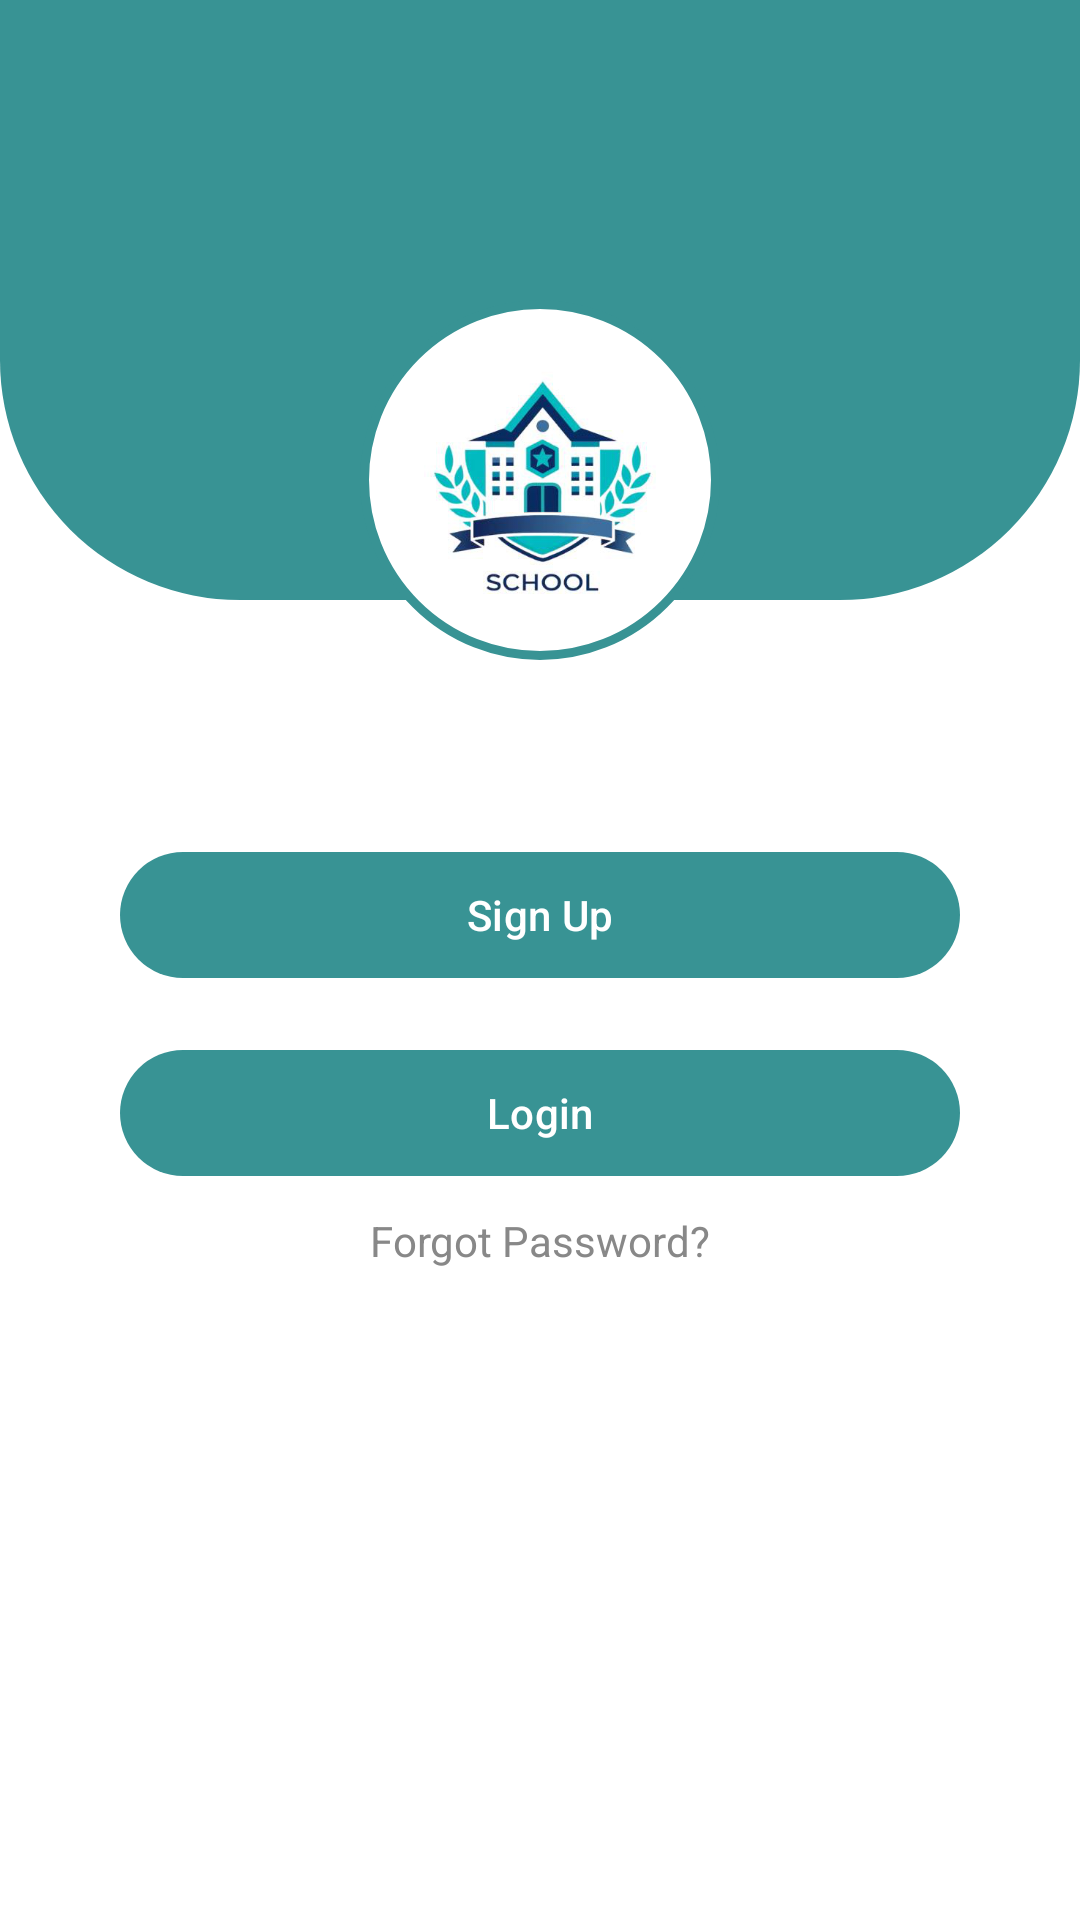

The Android layout XML behind this screen, and the referenced resources:
<!-- AndroidManifest.xml: application theme Theme.StudentAttendanceManagementApp -->
<!-- res/layout/activity_main.xml -->
<?xml version="1.0" encoding="utf-8"?>
<androidx.constraintlayout.widget.ConstraintLayout
    xmlns:android="http://schemas.android.com/apk/res/android"
    xmlns:app="http://schemas.android.com/apk/res-auto"
    android:layout_width="match_parent"
    android:layout_height="match_parent"
    android:background="@color/white">

    
    <View
        android:id="@+id/topShape"
        android:layout_width="0dp"
        android:layout_height="200dp"
        android:background="@drawable/bg_top_shape"
        app:layout_constraintTop_toTopOf="parent"
        app:layout_constraintStart_toStartOf="parent"
        app:layout_constraintEnd_toEndOf="parent" />

    
    <FrameLayout
        android:id="@+id/logoContainer"
        android:layout_width="120dp"
        android:layout_height="120dp"
        android:layout_marginTop="100dp"
        android:background="@drawable/bg_logo_circle"
        app:layout_constraintTop_toTopOf="parent"
        app:layout_constraintStart_toStartOf="parent"
        app:layout_constraintEnd_toEndOf="parent">

        
        <ImageView
            android:layout_width="80dp"
            android:layout_height="80dp"
            android:layout_gravity="center"
            android:src="@drawable/ic_school_logo"
            android:contentDescription="@string/logo_desc" />
    </FrameLayout>

    
    <com.google.android.material.button.MaterialButton
        android:id="@+id/btnSignUp"
        android:layout_width="0dp"
        android:layout_height="50dp"
        android:layout_marginStart="40dp"
        android:layout_marginEnd="40dp"
        android:layout_marginTop="60dp"
        android:text="@string/sign_up"
        android:textColor="@color/white"
        app:backgroundTint="@color/primaryColor"
        app:layout_constraintTop_toBottomOf="@id/logoContainer"
        app:layout_constraintStart_toStartOf="parent"
        app:layout_constraintEnd_toEndOf="parent" />

    
    <com.google.android.material.button.MaterialButton
        android:id="@+id/btnLogin"
        android:layout_width="0dp"
        android:layout_height="50dp"
        android:layout_marginStart="40dp"
        android:layout_marginEnd="40dp"
        android:layout_marginTop="16dp"
        android:text="@string/login"
        android:textColor="@color/white"
        app:backgroundTint="@color/primaryColor"
        app:layout_constraintTop_toBottomOf="@id/btnSignUp"
        app:layout_constraintStart_toStartOf="parent"
        app:layout_constraintEnd_toEndOf="parent" />

    
    <TextView
        android:id="@+id/tvForgotPassword"
        android:layout_width="wrap_content"
        android:layout_height="wrap_content"
        android:layout_marginTop="8dp"
        android:text="@string/forgot_password"
        android:textColor="@color/grayText"
        android:textSize="14sp"
        app:layout_constraintTop_toBottomOf="@id/btnLogin"
        app:layout_constraintStart_toStartOf="parent"
        app:layout_constraintEnd_toEndOf="parent" />

</androidx.constraintlayout.widget.ConstraintLayout>
<!-- resources referenced by this layout -->
<resources>
  <color name="grayText">#888888</color>
  <color name="primaryColor">#389394</color>
  <color name="white">#FFFFFFFF</color>
  <!-- drawable bg_logo_circle (drawable) -->
  <?xml version="1.0" encoding="utf-8"?>
  <shape xmlns:android="http://schemas.android.com/apk/res/android" android:shape="oval">
      <solid android:color="@color/white"/>
      <stroke
          android:width="3dp"
          android:color="@color/primaryColor"/>
  </shape>
  <!-- drawable bg_top_shape (drawable) -->
  <?xml version="1.0" encoding="utf-8"?>
  <shape xmlns:android="http://schemas.android.com/apk/res/android" android:shape="rectangle">
      <solid android:color="@color/primaryColor"/>
      <corners
          android:bottomLeftRadius="80dp"
          android:bottomRightRadius="80dp"/>
  </shape>
  <!-- drawable ic_school_logo: png bitmap (drawable, 91645 bytes) -->
  <string name="forgot_password">Forgot Password?</string>
  <string name="login">Login</string>
  <string name="logo_desc">School Logo</string>
  <string name="sign_up">Sign Up</string>
  <style name="Theme.StudentAttendanceManagementApp" parent="Base.Theme.StudentAttendanceManagementApp" />
  <style name="Base.Theme.StudentAttendanceManagementApp" parent="Theme.Material3.DayNight.NoActionBar">
          
          
      </style>
</resources>
